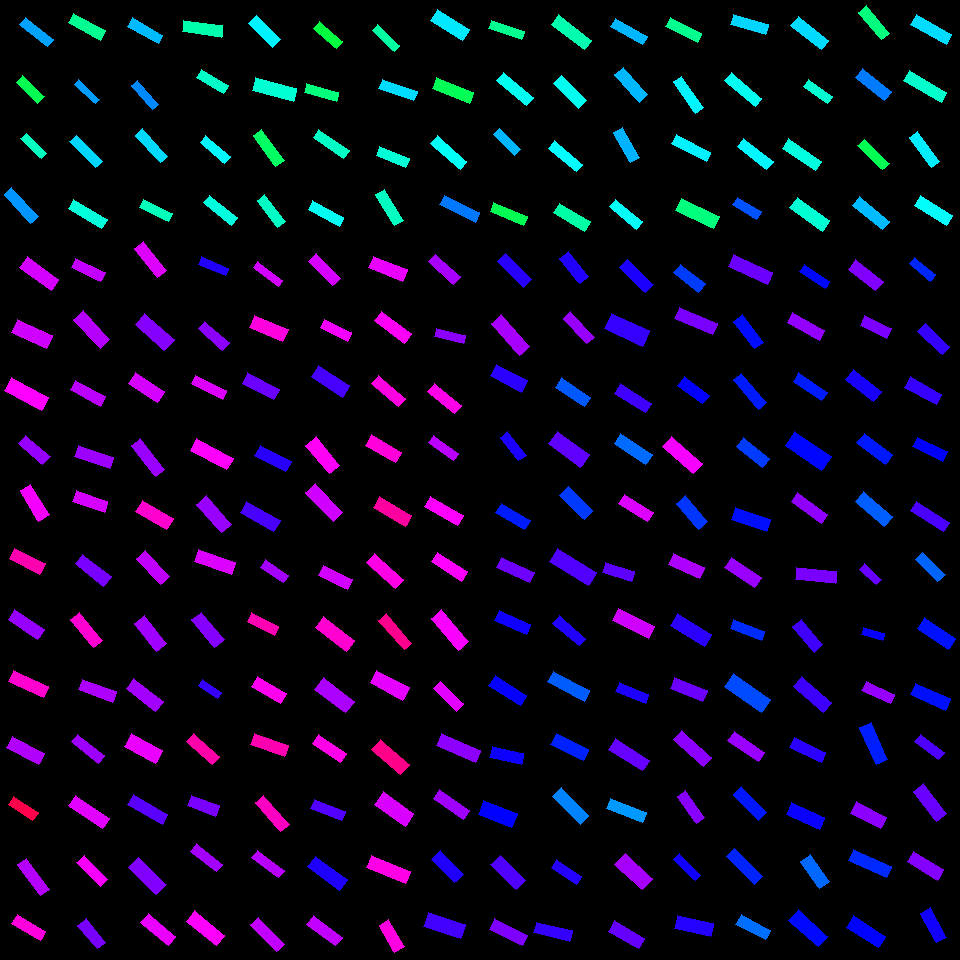

Data behind this chart, as committed beside it:
, angleRotated, color, length, logWidthLengthRatio, x, y, centerX, centerY, width, lengthRotatedProjectX, widthRotatedProjectX, lengthRotatedProjectY, widthRotatedProjectY, vertexRightBottom, vertexRightTop, vertexLeftBottom, vertexLeftTop
0, 0.6567, 0.5606, 35.8, -1.374, 36.45, 31.68, 30, 30, 9.06, 28.36, 5.531, 21.86, 7.175, (53, 39), (47, 46), (25, 17), (19, 24)
1, 0.7724, 0.3861, 29.91, -1.172, 30.35, 89.64, 30, 90, 9.262, 21.42, 6.464, 20.87, 6.634, (44, 96), (37, 103), (22, 75), (16, 82)
2, 0.775, 0.4595, 28.49, -1.318, 33.77, 146.1, 30, 150, 7.625, 20.35, 5.335, 19.94, 5.447, (46, 153), (41, 158), (26, 133), (20, 138)
3, 0.8261, 0.5692, 39.35, -1.364, 21.29, 205.4, 30, 210, 10.06, 26.67, 7.394, 28.94, 6.815, (38, 216), (30, 223), (11, 187), (4, 194)
4, 0.5051, 0.4277, 36.77, -1.26, 86.83, 26.65, 90, 30, 10.43, 32.18, 5.046, 17.79, 9.126, (105, 30), (100, 40), (73, 13), (68, 22)
5, 0.7439, 0.5647, 28.41, -1.477, 86.77, 91.93, 90, 90, 6.486, 20.91, 4.392, 19.24, 4.773, (99, 99), (95, 103), (78, 79), (74, 84)
6, 0.7774, 0.5261, 36.72, -1.384, 86.12, 151.5, 90, 150, 9.199, 26.17, 6.452, 25.76, 6.556, (102, 161), (95, 167), (76, 135), (69, 141)
7, 0.5385, 0.476, 39.11, -1.308, 87.55, 213.9, 90, 210, 10.58, 33.58, 5.424, 20.06, 9.08, (107, 219), (101, 228), (73, 199), (68, 208)
8, 0.5164, 0.5445, 34.91, -1.254, 145.3, 30.78, 150, 30, 9.96, 30.35, 4.917, 17.23, 8.661, (162, 35), (158, 43), (132, 17), (127, 26)
9, 0.8526, 0.5776, 32.15, -1.41, 145.3, 95.17, 150, 90, 7.848, 21.16, 5.909, 24.21, 5.165, (158, 104), (152, 109), (137, 80), (131, 85)
10, 0.8341, 0.524, 37.12, -1.345, 151.7, 145.7, 150, 150, 9.668, 24.94, 7.161, 27.5, 6.496, (167, 156), (160, 162), (142, 128), (135, 135)
11, 0.4519, 0.4556, 31.73, -1.277, 156.1, 210.3, 150, 210, 8.845, 28.54, 3.863, 13.86, 7.957, (172, 213), (168, 221), (143, 199), (139, 207)
12, 0.1416, 0.4463, 39.44, -1.193, 202.6, 28.84, 210, 30, 11.96, 39.05, 1.689, 5.567, 11.85, (222, 25), (221, 37), (183, 20), (182, 31)
13, 0.5365, 0.4643, 31.38, -1.253, 212.6, 81.45, 210, 90, 8.962, 26.97, 4.58, 16.04, 7.703, (228, 85), (223, 93), (201, 69), (196, 77)
14, 0.7198, 0.5033, 32.37, -1.273, 215.2, 149.3, 210, 150, 9.062, 24.34, 5.974, 21.34, 6.815, (230, 156), (224, 163), (205, 135), (200, 142)
15, 0.6701, 0.4789, 35.84, -1.283, 220.5, 210.1, 210, 210, 9.94, 28.09, 6.174, 22.26, 7.791, (237, 217), (231, 225), (209, 195), (203, 202)
16, 0.7732, 0.5079, 33.46, -1.101, 264.5, 31.38, 270, 30, 11.12, 23.94, 7.77, 23.37, 7.962, (280, 39), (272, 47), (256, 15), (248, 23)
17, 0.2723, 0.4708, 42.7, -1.123, 274.5, 89.48, 270, 90, 13.89, 41.13, 3.736, 11.48, 13.38, (296, 88), (293, 101), (255, 77), (252, 90)
18, 0.95, 0.3976, 38.23, -1.255, 268.6, 148.1, 270, 150, 10.9, 22.24, 8.868, 31.09, 6.342, (284, 160), (275, 166), (261, 129), (253, 135)
19, 0.9116, 0.4624, 34.06, -1.275, 271.3, 211.3, 270, 210, 9.52, 20.86, 7.526, 26.93, 5.831, (285, 221), (277, 227), (264, 194), (257, 200)
20, 0.7254, 0.3742, 30.67, -1.223, 328.1, 34.89, 330, 30, 9.023, 22.95, 5.986, 20.35, 6.752, (342, 41), (336, 48), (319, 21), (313, 28)
21, 0.2842, 0.4139, 33.24, -1.269, 321.6, 92.27, 330, 90, 9.343, 31.9, 2.62, 9.319, 8.968, (338, 92), (336, 101), (306, 83), (304, 92)
22, 0.6004, 0.4624, 36.82, -1.389, 331.3, 144.2, 330, 150, 9.181, 30.38, 5.187, 20.8, 7.575, (349, 150), (343, 158), (318, 129), (313, 137)
23, 0.5035, 0.4923, 35.28, -1.256, 326, 213.2, 330, 210, 10.05, 30.9, 4.847, 17.02, 8.798, (343, 217), (339, 226), (312, 200), (308, 209)
24, 0.7684, 0.4381, 30.59, -1.344, 386.2, 38.23, 390, 30, 7.975, 21.99, 5.543, 21.26, 5.734, (399, 45), (394, 51), (377, 24), (372, 30)
25, 0.3416, 0.5226, 37.18, -1.344, 398.1, 90.18, 390, 90, 9.694, 35.03, 3.247, 12.45, 9.134, (417, 91), (413, 100), (382, 79), (378, 88)
26, 0.3731, 0.4723, 32.03, -1.243, 392.8, 157.1, 390, 150, 9.242, 29.82, 3.369, 11.68, 8.606, (409, 158), (405, 167), (379, 146), (376, 155)
27, 1.019, 0.4594, 36.49, -1.265, 389.8, 207.5, 390, 210, 10.3, 19.11, 8.772, 31.08, 5.395, (403, 220), (394, 225), (384, 189), (375, 194)
28, 0.5599, 0.514, 37.6, -1.112, 450, 24.8, 450, 30, 12.37, 31.86, 6.568, 19.97, 10.48, (469, 29), (462, 40), (437, 9), (430, 20)
29, 0.3856, 0.3899, 39.71, -1.252, 452.9, 90.35, 450, 90, 11.35, 36.79, 4.27, 14.94, 10.52, (473, 92), (469, 103), (436, 77), (432, 88)
30, 0.7142, 0.4938, 38.71, -1.317, 448.9, 152.5, 450, 150, 10.38, 29.25, 6.796, 25.36, 7.841, (466, 161), (460, 169), (437, 135), (430, 143)
31, 0.4523, 0.5885, 39.58, -1.311, 459.8, 208.7, 450, 210, 10.67, 35.6, 4.663, 17.3, 9.597, (479, 212), (475, 222), (444, 195), (439, 204)
32, 0.3239, 0.4271, 34.47, -1.411, 506.5, 30.41, 510, 30, 8.41, 32.68, 2.677, 10.97, 7.973, (524, 31), (521, 39), (491, 20), (488, 28)
33, 0.6968, 0.4907, 38.91, -1.31, 515, 88.65, 510, 90, 10.5, 29.84, 6.737, 24.97, 8.051, (533, 97), (526, 105), (503, 72), (496, 80)
34, 0.7881, 0.547, 29.94, -1.29, 507, 142.2, 510, 150, 8.244, 21.11, 5.845, 21.23, 5.813, (520, 149), (514, 155), (499, 128), (493, 134)
35, 0.3869, 0.3878, 35.84, -1.288, 508.7, 214.1, 510, 210, 9.889, 33.19, 3.731, 13.52, 9.158, (527, 216), (523, 225), (493, 202), (490, 211)
36, 0.653, 0.4476, 41.93, -1.291, 571.7, 32.26, 570, 30, 11.54, 33.3, 7.008, 25.47, 9.162, (591, 40), (584, 49), (558, 14), (551, 24)
37, 0.8002, 0.4893, 34.99, -1.159, 570, 91.79, 570, 90, 10.99, 24.38, 7.882, 25.11, 7.653, (586, 100), (578, 108), (561, 75), (553, 83)
38, 0.6941, 0.4996, 36.64, -1.317, 565.7, 156.3, 570, 150, 9.819, 28.16, 6.281, 23.44, 7.547, (582, 164), (576, 171), (554, 140), (548, 148)
39, 0.537, 0.4418, 35.55, -1.127, 571.9, 217.1, 570, 210, 11.52, 30.55, 5.892, 18.19, 9.895, (590, 221), (584, 231), (559, 203), (553, 212)
40, 0.5138, 0.5477, 36.92, -1.333, 628.8, 31.62, 630, 30, 9.735, 32.15, 4.785, 18.15, 8.478, (647, 36), (642, 44), (615, 18), (610, 26)
41, 0.8424, 0.5459, 36.96, -1.204, 631.4, 84.71, 630, 90, 11.09, 24.61, 8.277, 27.58, 7.384, (647, 94), (639, 102), (623, 67), (614, 74)
42, 1.065, 0.5495, 35.09, -1.205, 626.6, 144.9, 630, 150, 10.51, 17.01, 9.195, 30.69, 5.096, (639, 157), (630, 162), (622, 127), (613, 132)
43, 0.693, 0.4952, 35.64, -1.337, 626, 214.1, 630, 210, 9.357, 27.42, 5.978, 22.77, 7.199, (642, 221), (636, 229), (615, 199), (609, 206)
44, 0.47, 0.4269, 35.18, -1.226, 683.8, 30.12, 690, 30, 10.33, 31.37, 4.677, 15.93, 9.208, (701, 33), (697, 42), (670, 17), (665, 26)
45, 0.9586, 0.5054, 38.23, -1.349, 688.2, 94.61, 690, 90, 9.925, 21.97, 8.122, 31.29, 5.704, (703, 107), (695, 113), (681, 76), (673, 81)
46, 0.4737, 0.5085, 38.65, -1.348, 691.3, 147.9, 690, 150, 10.04, 34.39, 4.581, 17.63, 8.935, (710, 152), (706, 161), (676, 134), (671, 143)
47, 0.4525, 0.4148, 41.71, -1.095, 697.7, 213.6, 690, 210, 13.95, 37.51, 6.099, 18.24, 12.55, (719, 216), (713, 228), (681, 198), (675, 210)
48, 0.2755, 0.5273, 36.8, -1.254, 749.3, 24.88, 750, 30, 10.5, 35.41, 2.856, 10.01, 10.1, (768, 24), (765, 34), (733, 14), (730, 24)
49, 0.7071, 0.4911, 40.09, -1.346, 743.3, 89.9, 750, 90, 10.43, 30.48, 6.779, 26.05, 7.932, (761, 98), (755, 106), (731, 72), (724, 80)
50, 0.6654, 0.5048, 37.28, -1.27, 755.4, 154.2, 750, 150, 10.46, 29.33, 6.46, 23.01, 8.232, (773, 161), (766, 169), (743, 138), (737, 146)
51, 0.539, 0.6124, 28.13, -1.12, 747.1, 208.2, 750, 210, 9.178, 24.14, 4.711, 14.44, 7.876, (761, 211), (756, 219), (737, 197), (732, 204)
52, 0.6805, 0.5232, 38.95, -1.188, 809.8, 32.96, 810, 30, 11.87, 30.27, 7.466, 24.5, 9.224, (828, 40), (821, 49), (798, 16), (790, 25)
53, 0.641, 0.4696, 29.47, -1.238, 818, 91.58, 810, 90, 8.54, 23.62, 5.107, 17.62, 6.845, (832, 96), (827, 103), (808, 79), (803, 86)
54, 0.5903, 0.4785, 39.9, -1.273, 802.1, 154.7, 810, 150, 11.17, 33.15, 6.217, 22.21, 9.278, (821, 161), (815, 170), (788, 138), (782, 148)
55, 0.6284, 0.4708, 40.06, -1.143, 809.6, 214.3, 810, 210, 12.77, 32.41, 7.506, 23.55, 10.33, (829, 220), (822, 231), (797, 197), (789, 207)
56, 0.8689, 0.4148, 35.73, -1.242, 874, 22.95, 870, 30, 10.32, 23.07, 7.878, 27.29, 6.661, (889, 33), (881, 39), (866, 5), (858, 12)
57, 0.67, 0.5859, 36.46, -1.18, 873.3, 84.54, 870, 90, 11.2, 28.58, 6.955, 22.64, 8.779, (891, 91), (884, 100), (862, 68), (855, 77)
58, 0.7693, 0.3872, 34.65, -1.297, 873.3, 154.5, 870, 150, 9.474, 24.9, 6.59, 24.11, 6.806, (889, 163), (882, 169), (864, 139), (857, 145)
59, 0.693, 0.5439, 38.83, -1.29, 871.1, 213.5, 870, 210, 10.69, 29.88, 6.829, 24.81, 8.224, (889, 221), (882, 229), (859, 196), (852, 205)
... 196 more rows
